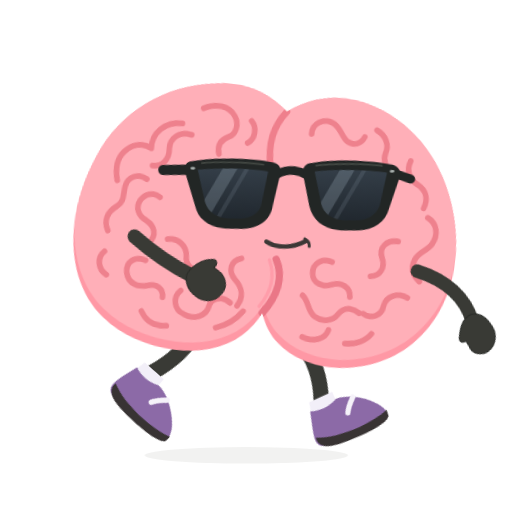
t = 0.00 s
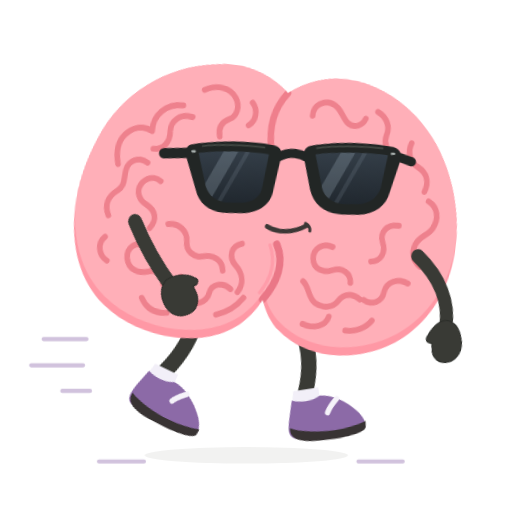
t = 0.13 s
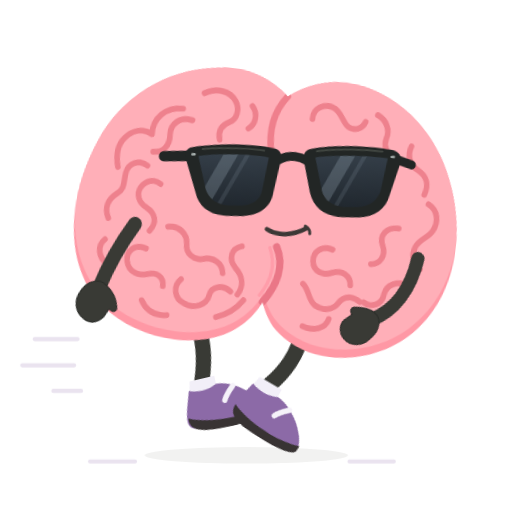
t = 0.25 s
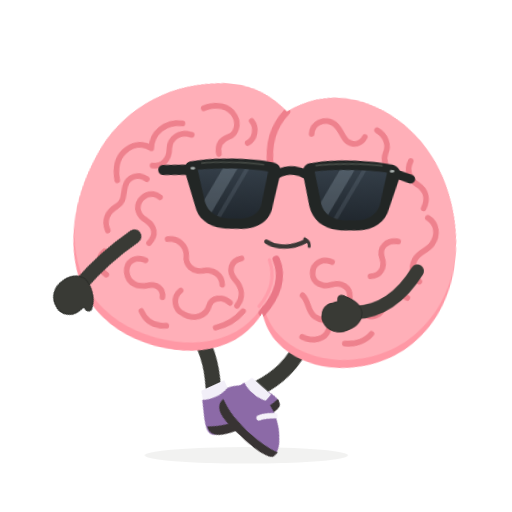
t = 0.36 s
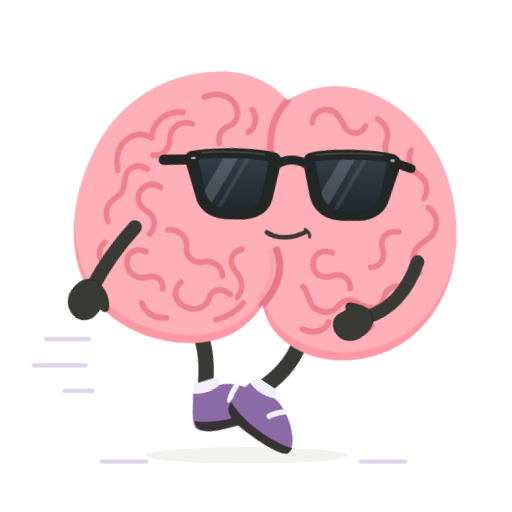
t = 0.45 s
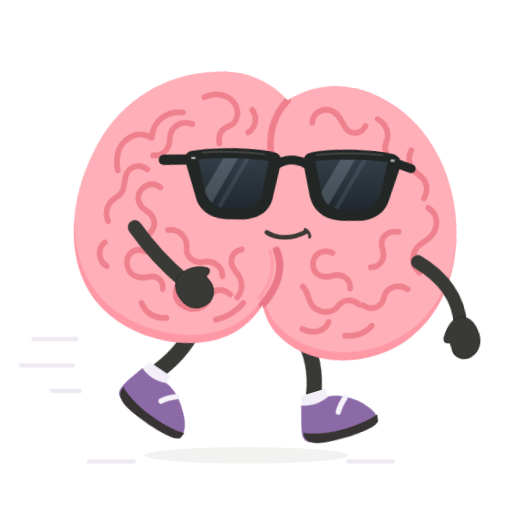
t = 0.63 s

The animated SVG that drew these frames (rendered in a browser with its animation timeline set to each time). Animation: 6 CSS @keyframes rules; one cycle of 0.72 s, repeats indefinitely.

<svg xmlns="http://www.w3.org/2000/svg" id="ob-run" width="740" height="740" viewBox="0 0 740 740" fill="none" role="img" aria-labelledby="ob-run-title ob-run-desc">
<title id="ob-run-title">Oddbrain — Late for absolutely nothing</title><desc id="ob-run-desc">A frantic in-place scamper with opposite arm and leg swings and little speed streaks. Editable vector animation on a transparent background. Loops. Respects reduced motion.</desc>
<defs><path id="ob-run-body-shape" d="M356 148 C322 120 281 112 242 120 C169 131 107 178 80 246 C40 344 59 438 119 482 C178 526 280 530 330 483 C341 473 351 459 356 447 C362 463 372 479 386 489 C440 531 529 518 580 471 C637 419 649 333 618 252 C593 185 540 137 476 122 C432 112 391 121 356 148Z" />
    <clipPath id="ob-run-body-clip"><use href="#ob-run-body-shape" /></clipPath>
    <path id="ob-run-left-lens" d="M236 234 C263 230 316 230 342 235 L333 282 C331 296 319 304 303 305 L282 305 C265 304 253 296 248 282Z" />
    <path id="ob-run-right-lens" d="M412 234 C439 230 489 230 521 234 L511 282 C506 296 494 304 478 305 L456 305 C440 304 427 296 423 282Z" />
    <clipPath id="ob-run-left-lens-clip"><use href="#ob-run-left-lens" /></clipPath>
    <clipPath id="ob-run-right-lens-clip"><use href="#ob-run-right-lens" /></clipPath>
    <linearGradient id="ob-run-lens-tint" x1="0" y1="230" x2="0" y2="307" gradientUnits="userSpaceOnUse"><stop stop-color="#343E48" /><stop offset="1" stop-color="#20272E" /></linearGradient>
  <g id="ob-run-brain-art"><use href="#ob-run-body-shape" fill="#FF98A5" />
    <g clip-path="url(#ob-run-body-clip)"><use href="#ob-run-body-shape" transform="translate(0 -12)" fill="#FFAFB8" />
      <g id="ob-run-central-cleft" stroke-linecap="round"><path d="M356 148 C338 172 333 198 342 234" stroke="#EF7F8C" stroke-width="10" /><path d="M367 366 C382 391 375 420 356 447" stroke="#EA7787" stroke-width="11" /><path d="M357 368 C369 392 364 417 350 438" stroke="#FF9DAA" stroke-width="5" /></g>
      <g id="ob-run-brain-wrinkles" stroke="#EE818D" stroke-width="8.5" stroke-linecap="round" stroke-linejoin="round">
        <g id="ob-run-left-hemisphere-wrinkles">
          <path d="M231 158 C248 148 269 150 279 164 C287 175 284 190 274 195 C262 201 258 210 262 222" /><path d="M305 168 C315 178 313 194 303 201" /><path d="M202 184 C176 184 158 203 160 226 C144 219 130 224 120 236 C109 249 111 266 115 279" /><path d="M218 199 C199 195 186 208 187 223 C189 239 180 251 165 251" /><path d="M159 272 C145 264 130 272 128 286 C126 299 130 309 119 317 C106 327 102 340 110 354" /><path d="M182 296 C171 289 159 294 153 304 C147 315 153 327 165 332 C180 339 184 352 174 365" /><path d="M109 385 C98 396 103 413 116 419" /><path d="M201 356 C217 352 231 363 232 377 C232 391 245 400 259 396 C275 391 289 399 291 413" /><path d="M172 391 C155 386 143 397 146 412 C150 429 167 432 181 427 C192 423 204 429 204 442" /><path d="M230 429 C219 440 223 458 239 463 C256 470 273 461 275 447 C277 433 294 429 306 438" /><path d="M315 371 C299 376 297 392 309 403 C322 414 325 428 317 441" /><path d="M175 466 C184 481 198 486 215 483" /><path d="M289 477 C306 471 319 460 327 448" />
        </g>
        <g id="ob-run-right-hemisphere-wrinkles">
          <path d="M397 176 C396 160 412 151 426 156 C439 160 442 175 452 181 C462 186 473 182 477 171" /><path d="M494 159 C508 165 515 178 511 191 C508 202 514 214 526 217" /><path d="M550 198 C545 212 551 225 564 231 C579 238 583 251 578 265" /><path d="M586 278 C601 285 605 301 597 316 C591 327 579 329 574 342 C569 356 575 366 585 373" /><path d="M546 318 C528 317 518 331 525 345 C532 359 525 372 511 374" /><path d="M570 399 C555 392 538 400 536 415 C535 430 520 437 507 430" /><path d="M451 360 C435 355 422 366 424 380 C426 395 442 399 455 393 C469 387 483 394 484 408" /><path d="M413 414 C424 422 423 436 435 443 C448 450 463 446 469 436 C477 423 490 423 501 430" /><path d="M420 475 C438 481 455 474 458 460" /><path d="M485 477 C501 477 516 469 523 458" />
        </g>
      </g>
    </g>
  </g><g id="ob-run-glasses-art"><g id="ob-run-sunglasses" transform="rotate(-6 379 267)">
    <g id="ob-run-temples-and-bridge" stroke="#222625" stroke-linecap="round"><path d="M225 234 L184 235" stroke-width="15" /><path d="M533 235 L557 243" stroke-width="13" /><path d="M355 239 C369 231 385 231 400 239" stroke-width="13" /></g>
    <g id="ob-run-matte-black-frames" fill="#222625"><path d="M224 222 C260 215 321 215 351 222 C359 224 362 230 360 240 L350 285 C347 307 329 319 305 320 L280 320 C255 319 238 307 233 287 L218 241 C215 232 216 225 224 222Z" /><path d="M404 222 C434 215 493 215 529 222 C537 224 543 230 540 241 L525 287 C520 307 503 319 479 320 L454 320 C428 319 411 307 405 285 L395 240 C393 230 396 224 404 222Z" /></g>
    <g id="ob-run-opaque-lenses" fill="url(#ob-run-lens-tint)"><use href="#ob-run-left-lens" /><use href="#ob-run-right-lens" /></g>
    <g id="ob-run-subtle-lens-reflections" fill="#B2C3D1"><g clip-path="url(#ob-run-left-lens-clip)"><path d="M278 224 L300 224 L248 314 L226 314Z" opacity="0.23" /><path d="M311 224 L318 224 L266 314 L259 314Z" opacity="0.12" /></g><g clip-path="url(#ob-run-right-lens-clip)"><path d="M454 224 L476 224 L424 314 L402 314Z" opacity="0.23" /><path d="M487 224 L494 224 L442 314 L435 314Z" opacity="0.12" /></g></g>
    <g id="ob-run-frame-highlights" stroke="#515750" stroke-width="2.5" stroke-linecap="round" opacity="0.7"><path d="M242 224 C270 221 314 222 335 225" /><path d="M414 225 C442 221 485 221 513 224" /></g>
    <g id="ob-run-silver-hinge-pins" fill="#A8B0AE"><rect x="225" y="230" width="7" height="3.5" rx="1.75" /><rect x="525" y="230" width="7" height="3.5" rx="1.75" /></g>
  </g>
  </g><g id="ob-run-shoe-left-art"><path d="M228 583 C239 588 256 589 270 582 C287 582 309 596 322 611 C330 620 334 630 331 636 C305 647 252 647 225 638 C214 634 216 623 220 608Z" fill="#8C6AA7" /><path d="M219 622 C244 635 299 639 333 628 L332 637 C328 646 292 648 262 646 C236 645 216 640 219 622Z" fill="#383333" /><path d="M294 590 C287 596 281 602 278 608" stroke="#F5F2F9" stroke-width="8" stroke-linecap="round" /></g><g id="ob-run-shoe-right-art"><path d="M392 583 C404 588 421 589 435 582 C452 583 474 596 487 612 C495 621 499 631 496 637 C470 647 417 647 390 638 C379 634 381 623 385 608Z" fill="#8C6AA7" /><path d="M384 622 C409 635 464 639 498 628 L497 637 C493 646 457 648 427 646 C401 645 381 640 384 622Z" fill="#383333" /><path d="M459 590 C452 596 446 602 443 608" stroke="#F5F2F9" stroke-width="8" stroke-linecap="round" /></g><clipPath id="ob-run-clip-left"><rect x="0" y="0" width="357" height="550"/></clipPath><clipPath id="ob-run-clip-right"><rect x="356" y="0" width="384" height="550"/></clipPath></defs><style>#ob-run {overflow:hidden;}
#ob-run .rig-root,#ob-run .rig-head,#ob-run .rig-left-arm,#ob-run .rig-right-arm,#ob-run .rig-left-leg,#ob-run .rig-right-leg,#ob-run .rig-shoe-left,#ob-run .rig-shoe-right,#ob-run .rig-glasses,#ob-run .rig-mouth,#ob-run .lobe-left,#ob-run .lobe-right,#ob-run [class^="fx-"],#ob-run [class^="prop-"],#ob-run [class^="steam-"],#ob-run [class^="note-"],#ob-run .pupil-left,#ob-run .pupil-right {transform-box:view-box;}
#ob-run .rig-root {transform-origin:356px 640px;}
#ob-run .rig-head {transform-origin:356px 445px;}
#ob-run .rig-left-arm {transform-origin:151px 358px;}
#ob-run .rig-right-arm {transform-origin:580px 358px;}
#ob-run .rig-left-leg {transform-origin:259px 486px;}
#ob-run .rig-right-leg {transform-origin:418px 486px;}
#ob-run .rig-shoe-left {transform-origin:258px 610px;}
#ob-run .rig-shoe-right {transform-origin:423px 610px;}
#ob-run .rig-glasses {transform-origin:379px 267px;}
#ob-run .rig-mouth {transform-origin:379px 342px;}
#ob-run .lobe-left {transform-origin:208px 320px;}
#ob-run .lobe-right {transform-origin:489px 320px;}
#ob-run .pupil-left {transform-origin:294px 274px;}
#ob-run .pupil-right {transform-origin:470px 274px;}
#ob-run .rig-root{transform:translateY(0) rotate(7deg) scale(.96,.98);}#ob-run .rig-root{animation:ob-run-k1 calc(0.36s * var(--duration-scale,1)) cubic-bezier(.45,0,.55,1) calc(0s * var(--duration-scale,1)) infinite both;}#ob-run .rig-left-leg{transform:rotate(34deg);}#ob-run .rig-left-leg{animation:ob-run-k2 calc(0.72s * var(--duration-scale,1)) cubic-bezier(.45,0,.55,1) calc(0s * var(--duration-scale,1)) infinite both;}#ob-run .rig-right-leg{transform:rotate(-31deg);}#ob-run .rig-right-leg{animation:ob-run-k3 calc(0.72s * var(--duration-scale,1)) cubic-bezier(.45,0,.55,1) calc(0s * var(--duration-scale,1)) infinite both;}#ob-run .rig-left-arm{transform:rotate(-80deg);}#ob-run .rig-left-arm{animation:ob-run-k4 calc(0.72s * var(--duration-scale,1)) cubic-bezier(.45,0,.55,1) calc(0s * var(--duration-scale,1)) infinite both;}#ob-run .rig-right-arm{transform:rotate(-25deg);}#ob-run .rig-right-arm{animation:ob-run-k5 calc(0.72s * var(--duration-scale,1)) cubic-bezier(.45,0,.55,1) calc(0s * var(--duration-scale,1)) infinite both;}#ob-run .fx-speed{transform:translateX(12px);opacity:0;}#ob-run .fx-speed{animation:ob-run-k6 calc(0.36s * var(--duration-scale,1)) linear calc(0s * var(--duration-scale,1)) infinite both;}@keyframes ob-run-k1{0%,100%{transform:translateY(0) rotate(7deg) scale(.96,.98);}50%{transform:translateY(-18px) rotate(7deg) scale(.96,1.01);}}@keyframes ob-run-k2{0%,100%{transform:rotate(34deg);}50%{transform:rotate(-31deg);}}@keyframes ob-run-k3{0%,100%{transform:rotate(-31deg);}50%{transform:rotate(34deg);}}@keyframes ob-run-k4{0%,100%{transform:rotate(-80deg);}50%{transform:rotate(25deg);}}@keyframes ob-run-k5{0%,100%{transform:rotate(-25deg);}50%{transform:rotate(80deg);}}@keyframes ob-run-k6{0%{transform:translateX(12px);opacity:0;}35%{opacity:.7;}100%{transform:translateX(-25px);opacity:0;}}#ob-run *{animation-play-state:var(--play-state,running)!important;}@media(prefers-reduced-motion:reduce){#ob-run *{animation:none!important;}#ob-run .fx-flash{opacity:0;}}</style>
<g class="fx-speed" stroke="#BDA8CE" stroke-width="6" stroke-linecap="round"><path d="M64 490h62m-80 38h75m-30 37h40m13 102h65m310 0h64"/></g><ellipse class="rig-ground" cx="356" cy="658" rx="147" ry="12" fill="#393A35" opacity=".065"/><g class="rig-root">
          <g class="rig-left-leg"><path d="M259 481 C267 514 260 548 250 574" stroke="#393A35" stroke-width="23" stroke-linecap="round"/><path d="M232 570 L270 570 L270 592 L227 592Z" fill="#F2EFF8" /><g class="rig-shoe-left"><use href="#ob-run-shoe-left-art"/></g></g>
          <g class="rig-right-leg"><path d="M418 480 C432 513 424 550 414 574" stroke="#393A35" stroke-width="23" stroke-linecap="round"/><path d="M396 570 L434 570 L434 592 L391 592Z" fill="#F2EFF8" /><g class="rig-shoe-right"><use href="#ob-run-shoe-right-art"/></g></g>
          <g class="rig-head"><use href="#ob-run-brain-art"/><g class="rig-glasses"><use href="#ob-run-glasses-art"/></g><g class="rig-mouth"><g stroke="#3C3836" stroke-linecap="round"><path d="M349 342 C366 350 389 347 408 334" stroke-width="6.5" /><path d="M406 331 C411 333 414 337 414 341" stroke-width="4.5" /></g></g></g><g class="rig-right-arm"><path d="M580 358 C617 384 637 418 636 455" stroke="#393A35" stroke-width="20" stroke-linecap="round" /><path d="M637 444 C649 445 657 454 661 467 C667 482 660 498 647 503 C634 508 621 501 620 487 L618 479 C611 481 607 476 611 469 C617 455 626 445 637 444Z" fill="#393A35" stroke="#2B2D29" stroke-width="1.5" stroke-linejoin="round" /></g><g class="rig-left-arm"><path d="M151 358 C139 385 127 419 120 461" stroke="#393A35" stroke-width="21" stroke-linecap="round" /><path d="M120 450 C109 451 99 458 94 471 C87 487 94 502 107 508 C120 515 135 507 139 494 L142 486 C149 491 156 487 152 479 C149 467 135 453 120 450Z" fill="#393A35" stroke="#2B2D29" stroke-width="1.5" stroke-linejoin="round" /></g>
        </g></svg>
